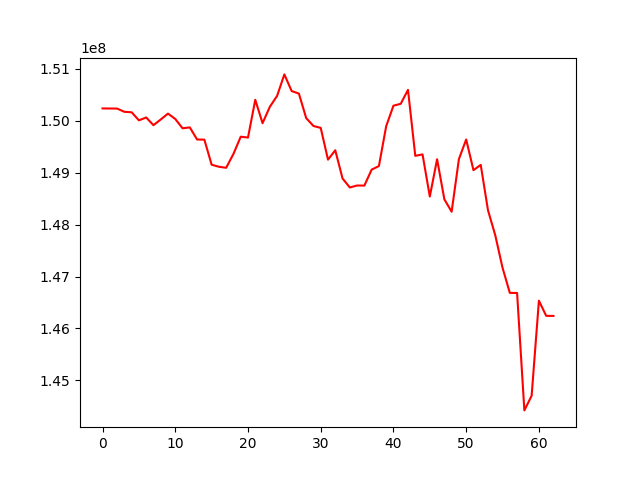

The table this chart was drawn from, first rows:
, 0
0, 150238131
1, 150236541
2, 150235578
3, 150172880
4, 150163952
5, 150008487
6, 150063809
7, 149915757
8, 150024861
9, 150138433
10, 150034972
11, 149855924
12, 149872399
13, 149639787
14, 149637075
15, 149154170
16, 149114798
17, 149094920
18, 149362228
19, 149693351
20, 149677304
21, 150404633
22, 149953534
23, 150268398
24, 150479455
25, 150893401
26, 150572838
27, 150523541
28, 150051954
29, 149900096
30, 149863038
31, 149251651
32, 149432467
33, 148889104
34, 148715651
35, 148753785
36, 148752165
37, 149058959
38, 149128572
39, 149896032
40, 150290886
41, 150327046
42, 150595876
43, 149325128
44, 149352596
45, 148541355
46, 149259595
47, 148487953
48, 148248788
49, 149262614
50, 149640077
51, 149049019
52, 149150843
53, 148276328
54, 147794540
55, 147168972
56, 146686001
57, 146684132
58, 144422712
59, 144705634
... 3 more rows
